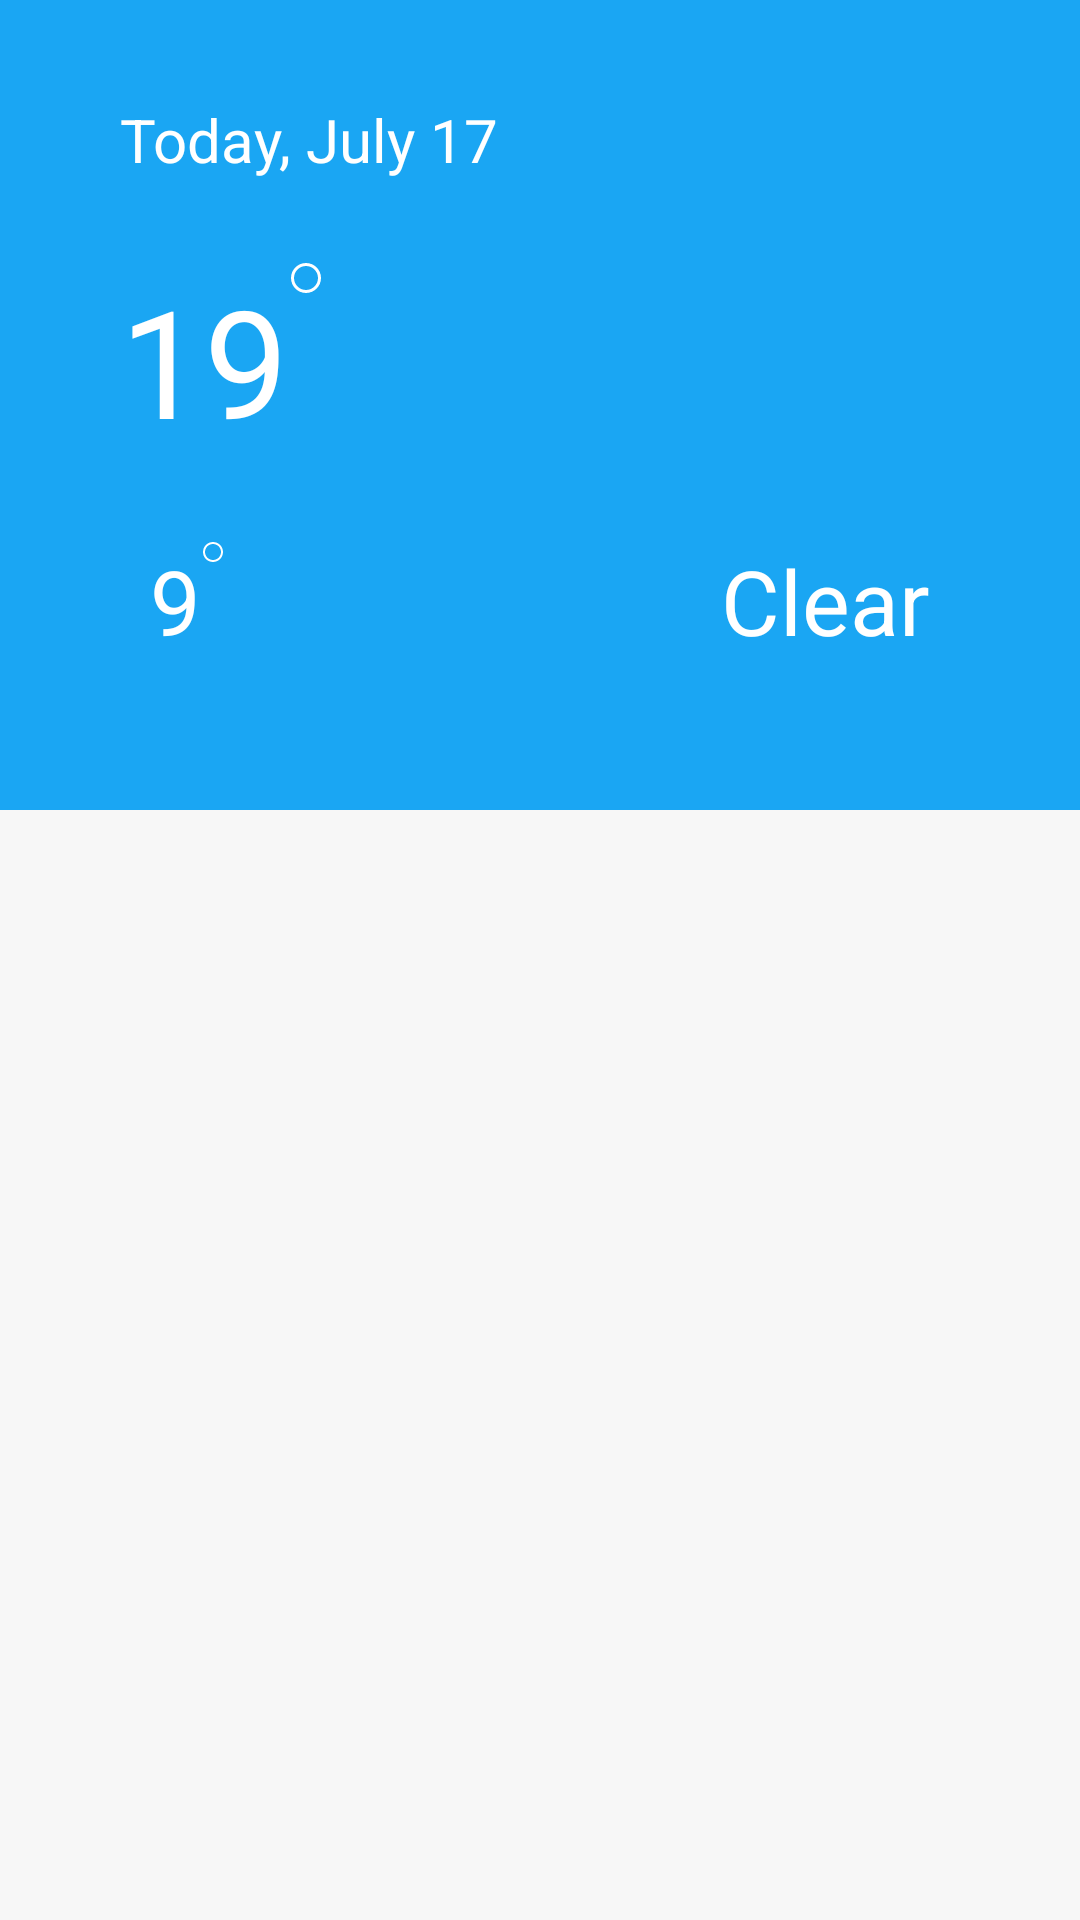

Produce the Android XML layout that renders to this screen, including the resource entries it uses.
<!-- AndroidManifest.xml: application theme AppThemeNoActionBar -->
<!-- res/layout/activity_main.xml -->
<?xml version="1.0" encoding="utf-8"?>
<RelativeLayout xmlns:android="http://schemas.android.com/apk/res/android"
    xmlns:app="http://schemas.android.com/apk/res-auto"
    xmlns:tools="http://schemas.android.com/tools"
    android:layout_width="match_parent"
    android:layout_height="match_parent"
    tools:context=".ui.overview.MainActivity">

    <RelativeLayout
        android:id="@+id/rtoday"
        android:layout_width="match_parent"
        android:layout_height="@dimen/today_height"
        android:background="@color/main">
        <RelativeLayout
            android:id="@+id/rlogo"
            android:layout_width="match_parent"
            android:layout_height="wrap_content"
            android:layout_alignParentTop="true"
            android:layout_marginTop="@dimen/logo_margin"
            android:orientation="horizontal">

            <ImageView
                android:layout_width="wrap_content"
                android:layout_height="wrap_content"
                android:layout_alignParentStart="true"
                android:layout_marginStart="@dimen/logo_margin"
                android:background="@drawable/ic_logo" />

            <ImageButton
                android:id="@+id/more"
                android:layout_width="wrap_content"
                android:layout_height="wrap_content"
                android:layout_marginRight="@dimen/margin"
                android:layout_centerVertical="true"
                android:layout_alignParentRight="true"
                android:background="@drawable/ic_more_white_24dp"/>
        </RelativeLayout>

        <RelativeLayout
            android:id="@+id/rdate"
            android:layout_below="@id/rlogo"
            android:layout_width="match_parent"
            android:layout_height="@dimen/today_line1_margin">

            <TextView
                android:id="@+id/date"
                android:layout_width="match_parent"
                android:layout_height="wrap_content"
                android:layout_alignParentBottom="true"
                android:paddingLeft="@dimen/today_line1_margin"
                android:text="@string/today"
                android:textColor="@color/white"
                android:textSize="20dp" />
        </RelativeLayout>

        <RelativeLayout
            android:id="@+id/rtemp"
            android:layout_below="@id/rdate"
            android:layout_width="match_parent"
            android:layout_height="wrap_content">

            <RelativeLayout
                android:layout_width="wrap_content"
                android:layout_height="wrap_content"
                android:layout_centerVertical="true">
                <TextView
                    android:id="@+id/temp"
                    android:layout_width="wrap_content"
                    android:layout_height="wrap_content"
                    android:layout_marginLeft="@dimen/today_line_margin"
                    android:layout_centerVertical="true"
                    android:text="@string/temp"
                    android:textColor="@color/white"
                    android:textSize="50dp" />

                <ImageView
                    android:layout_width="wrap_content"
                    android:layout_height="wrap_content"
                    android:layout_toRightOf="@id/temp"
                    android:background="@drawable/ic_degrees_white_16dp" />
            </RelativeLayout>

            <ImageView
                android:id="@+id/iconWeather"
                android:layout_width="120dp"
                android:layout_height="120dp"
                android:layout_alignParentRight="true"
                android:layout_marginRight="@dimen/logo_margin"
                android:background="@drawable/art_clear"/>
        </RelativeLayout>

        <RelativeLayout
            android:id="@+id/rbot"
            android:layout_below="@id/rtemp"
            android:layout_width="match_parent"
            android:layout_height="wrap_content">

            <RelativeLayout
                android:layout_width="wrap_content"
                android:layout_height="wrap_content"
                android:layout_centerVertical="true">
                <TextView
                    android:id="@+id/tempmin"
                    android:layout_width="wrap_content"
                    android:layout_height="wrap_content"
                    android:textSize="30dp"
                    android:layout_marginLeft="@dimen/today_line2_margin"
                    android:layout_centerVertical="true"
                    android:text="@string/tempmin"
                    android:textColor="@color/white"/>

                <ImageView
                    android:layout_width="wrap_content"
                    android:layout_height="wrap_content"
                    android:layout_toRightOf="@id/tempmin"
                    android:background="@drawable/ic_degrees_white_8dp" />
            </RelativeLayout>

            <TextView
                android:id="@+id/description"
                android:layout_width="wrap_content"
                android:layout_height="wrap_content"
                android:layout_alignParentEnd="true"
                android:paddingRight="@dimen/today_line2_margin"
                android:text="@string/description"
                android:textColor="@color/white"
                android:textSize="30dp" />
        </RelativeLayout>

    </RelativeLayout>

    <android.support.v7.widget.RecyclerView
        android:id="@+id/recyclers"
        android:layout_below="@id/rtoday"
        android:layout_width="match_parent"
        android:layout_height="match_parent"
        android:clipToPadding="false"
        android:scrollbars="vertical">
    </android.support.v7.widget.RecyclerView>
</RelativeLayout>
<!-- resources referenced by this layout -->
<resources>
  <color name="main">#1AA6F3</color>
  <color name="white">#ffffff</color>
  <dimen name="logo_margin">20dp</dimen>
  <dimen name="margin">10dp</dimen>
  <dimen name="today_height">270dp</dimen>
  <dimen name="today_line1_margin">40dp</dimen>
  <dimen name="today_line2_margin">50dp</dimen>
  <dimen name="today_line_margin">40dp</dimen>
  <!-- drawable ic_degrees_white_16dp (drawable) -->
  <vector android:height="12dp" android:tint="#FFFFFF"
      android:viewportHeight="24.0" android:viewportWidth="24.0"
      android:width="12dp" xmlns:android="http://schemas.android.com/apk/res/android">
      <path android:fillColor="#FF000000" android:pathData="M12,2C6.47,2 2,6.47 2,12s4.47,10 10,10 10,-4.47 10,-10S17.53,2 12,2zM12,20c-4.41,0 -8,-3.59 -8,-8s3.59,-8 8,-8 8,3.59 8,8 -3.59,8 -8,8z"/>
  </vector>
  <!-- drawable ic_degrees_white_8dp (drawable) -->
  <vector android:height="8dp" android:tint="#FFFFFF"
      android:viewportHeight="24.0" android:viewportWidth="24.0"
      android:width="8dp" xmlns:android="http://schemas.android.com/apk/res/android">
      <path android:fillColor="#FF000000" android:pathData="M12,2C6.47,2 2,6.47 2,12s4.47,10 10,10 10,-4.47 10,-10S17.53,2 12,2zM12,20c-4.41,0 -8,-3.59 -8,-8s3.59,-8 8,-8 8,3.59 8,8 -3.59,8 -8,8z"/>
  </vector>
  <string name="description">Clear</string>
  <string name="temp">19</string>
  <string name="tempmin">9</string>
  <string name="today">Today, July 17</string>
  <style name="AppThemeNoActionBar" parent="Theme.AppCompat.Light.NoActionBar">
          <item name="android:windowContentOverlay">@null</item>
          <item name="colorPrimary">@color/colorPrimary</item>
          <item name="colorPrimaryDark">@color/colorPrimaryDark</item>
          <item name="colorAccent">@color/colorAccent</item>
          <item name="android:textColorPrimary">@color/black_effective</item>
          <item name="android:textColor">@color/black_effective</item>
          <item name="android:windowBackground">@color/bg_color</item>
          <item name="android:textAllCaps">false</item>
          <item name="android:textSize">16sp</item>
          <item name="android:typeface">sans</item>
      </style>
  <color name="colorPrimary">#1AA6F3</color>
  <color name="colorPrimaryDark">#0088D2</color>
  <color name="colorAccent">#FF4081</color>
  <color name="black_effective">#2a2a2a</color>
  <color name="bg_color">#f7f7f7</color>
</resources>
